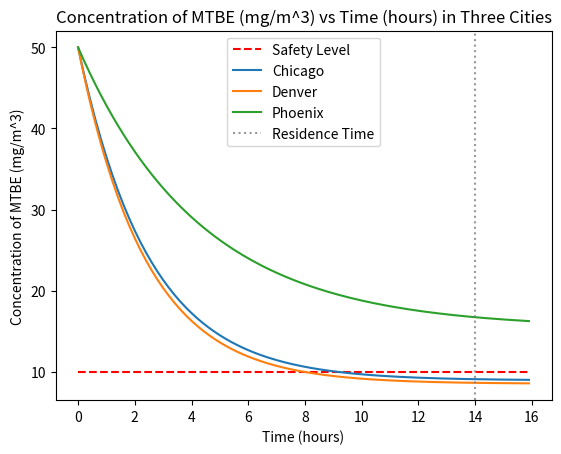
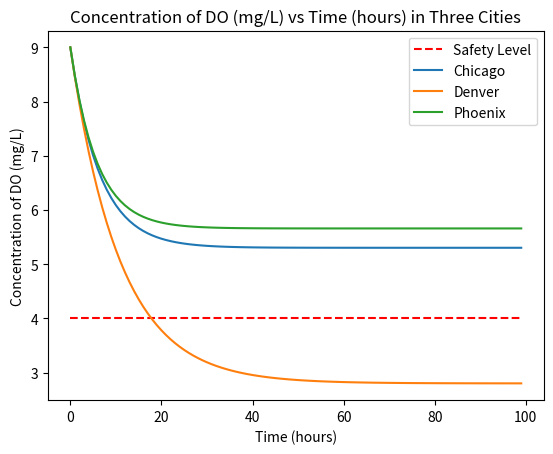
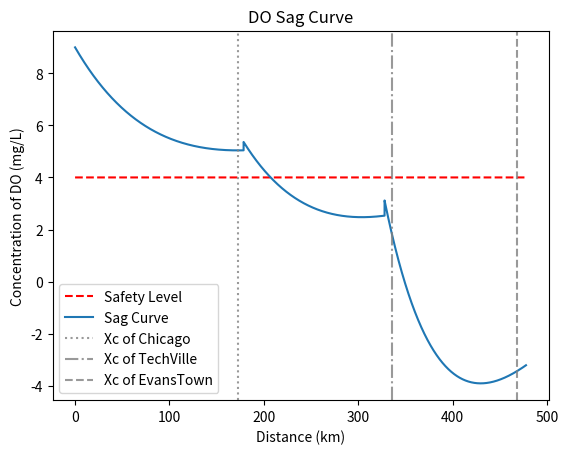

Reproduce these figures in Python, in order.
#Part 1
import math
import numpy as np
#initialize constants
R = 0.082057 #(L*atm)/(mol*K)
Q = 25 #m^3/hr
V = 350 #m^3
depth = 12 #m
SA = V/depth #m^2
Cin = 50 #mg/m^3
theta = V/Q #hour

#generate time list
t1 = []
for ii in range(160): #part 1
    t1.append(ii/10)
t2 = []
for ii in range(100): #part 2
    t2.append(ii)

U_denver = 5 * 3600 #in m/hours
U_pho = 2 * 3600
U_chi = 8 * 3600

Temp_d = ((45-32)*5)/9 + 273.15 #convert F to K
Temp_p = ((78-32)*5)/9 + 273.15
Temp_c = ((57-32)*5)/9 + 273.15

kd_d = 0.025
kd_p = 0.031
kd_c = 0.034

Da_d = 10.81
Da_p = 4.64
Da_c = 3.5

Dw_d = 5.27*(10**(-6))
Dw_p = 8.04*(10**(-6))
Dw_c = 1*(10**(-5))

Kh_d = 23.5
Kh_p = 12.4
Kh_c = 18.9

Kl_d = ((Dw_d*0.0014*((U_denver)**2))/(2.6*(10**(-5))))**(1/3)
Kl_p = ((Dw_p*0.0014*((U_pho)**2))/(2.6*(10**(-5))))**(1/3)
Kl_c = ((Dw_c*0.0014*((U_chi)**2))/(2.6*(10**(-5))))**(1/3)

Kg_d = ((Da_d/0.26)*7*U_denver)**(1/2)
Kg_p = ((Da_p/0.26)*7*U_pho)**(1/2)
Kg_c = ((Da_c/0.26)*7*U_chi)**(1/2)
Kgl_d = 1/((1/Kl_d)+((Kh_d*R*Temp_d)/Kg_d))
Kgl_p = 1/((1/Kl_p)+((Kh_d*R*Temp_p)/Kg_p))
Kgl_c = 1/((1/Kl_c)+((Kh_c*R*Temp_c)/Kg_c))
'''print(Kgl_d)
print(Kgl_p)
print(Kgl_c)'''
#Equation time!!!
S = (Q*Cin)/V #defined source term
Lc = ((Q+Kgl_c*SA)/V)+kd_c #loss terms defined here
Ld = ((Q+Kgl_d*SA)/V)+kd_d
Lp = ((Q+Kgl_p*SA)/V)+kd_p
#Chicago
C_chicago = []
#generate C with respect to time
for item in t1:
    C_chicago.append(S/Lc - (S/Lc - Cin)*math.exp(-Lc*item))

#Denver
C_denver = []
#generate C with respect to time
for item in t1:
    C_denver.append(S/Ld - (S/Ld - Cin)*math.exp(-Ld*item))

#Pheonix
C_phoenix = []
#generate C with respect to time
for item in t1:
    C_phoenix.append(S/Lp - (S/Lp - Cin)*math.exp(-Lp*item))
#print('Residence time: ' + str(theta) + 'hrs')
#print('Phoenix: '+ str(S/Lp - (S/Lp - Cin)*math.exp(-Lp*(theta))))
#print('Chicago: '+ str(S/Lc - (S/Lc - Cin)*math.exp(-Lc*(theta))))
#print('Not our Chicago: ' + str(S/Lc))
#print('Denver: '+ str(S/Ld - (S/Ld - Cin)*math.exp(-Ld*(theta))))
#graph
safe_MTBE = []
for item in t1:
    safe_MTBE.append(10)
from matplotlib import pyplot as plt
fig, ax = plt.subplots()
ax.plot(t1, safe_MTBE, linestyle = 'dashed', color='red', label = 'Safety Level')
ax.plot(t1, C_chicago, label = 'Chicago')
ax.plot(t1, C_denver, label = "Denver")
ax.plot(t1, C_phoenix, label = 'Phoenix')
ax.axvline(x = V/Q, ymin = 0, ymax = 9, linestyle = ':', color = 'gray', alpha = 0.8, label='Residence Time')
ax.set_xlabel('Time (hours)')
ax.set_ylabel('Concentration of MTBE (mg/m^3)')
ax.set_title('Concentration of MTBE (mg/m^3) vs Time (hours) in Three Cities')
ax.legend()

#Part 2
DOmin = 4 * 1000 #g/m^3 * 1000 mg/g
DOw = 1 * 1000 #g/m^3 * 1000 mg/g
DOs = 9 * 1000 #g/m^3 * 1000 mg/g
Y = 2.7273
Kglo_d = 0.25 #m/hr
Kglo_p = 1.2
Kglo_c = 1
DOt_d = []
DOt_p = []
DOt_c = []
# Solve for DO(t)
for item in t2:
    #Cmtbe at each city
    Cmtbe_d = S/Ld - (S/Ld - Cin)*math.exp(-Ld*(item))
    Cmtbe_p = S/Lp - (S/Lp - Cin)*math.exp(-Lp*(item))
    Cmtbe_c = S/Lc - (S/Lc - Cin)*math.exp(-Lc*(item))
    #S terms
    '''Soxygen_d = (Q*DOw/V) - (X*kd_d*Cmtbe_d)
    Soxygen_p = (Q*DOw/V) - (X*kd_p*Cmtbe_p)
    Soxygen_c = (Q*DOw/V) - (X*kd_c*Cmtbe_c)'''

    '''Soxygen_d = (Q*DOw/V) - (X*kd_d*Cmtbe_d) + (Kglo_d*DOs*SA)/V
    Soxygen_p = (Q*DOw/V) - (X*kd_p*Cmtbe_p) + (Kglo_p*DOs*SA)/V
    Soxygen_c = (Q*DOw/V) - (X*kd_c*Cmtbe_c) + (Kglo_c*DOs*SA)/V'''
    Soxygen_d = (Q*DOw/V) - (Y*kd_d*Cmtbe_d) + (Kglo_d*DOs*SA)/V
    Soxygen_p = (Q*DOw/V) - (Y*kd_p*Cmtbe_p) + (Kglo_p*DOs*SA)/V
    Soxygen_c = (Q*DOw/V) - (Y*kd_c*Cmtbe_c) + (Kglo_c*DOs*SA)/V
    #L terms
    '''Loxygen_d = (-Kglo_d*SA+Q)/V
    Loxygen_p = (-Kglo_p*SA+Q)/V
    Loxygen_c = (-Kglo_c*SA+Q)/V'''

    '''Loxygen_d = Q/V
    Loxygen_p = Q/V
    Loxygen_c = Q/V'''
    Loxygen_d = (Kglo_d*SA+Q)/V
    Loxygen_p = (Kglo_p*SA+Q)/V
    Loxygen_c = (Kglo_c*SA+Q)/V
    #DOu terms
    DOu_d = Soxygen_d/Loxygen_d
    DOu_p = Soxygen_p/Loxygen_p
    DOu_c = Soxygen_c/Loxygen_c
    #solve for DO(t)
    DOt_d.append((DOu_d - (DOu_d - DOs)*math.exp(-Loxygen_d*item))/1000) #add in terms of g/m^3
    DOt_p.append((DOu_p - (DOu_p - DOs)*math.exp(-Loxygen_p*item))/1000)
    DOt_c.append((DOu_c - (DOu_c - DOs)*math.exp(-Loxygen_c*item))/1000)
t = 24*5 #set time to large number to get C infinity so we can calc BODu of pond
Cmtbe_c = S/Lc - (S/Lc - Cin)*math.exp(-Lc*(t))
Soxygen_c = (Q*DOw/V) - (Y*kd_c*Cmtbe_c) + (Kglo_c*DOs*SA)/V
Loxygen_c = (Kglo_c*SA+Q)/V
DOu_c = Soxygen_c/Loxygen_c

#print(DOt_c[50])
#print(DOt_c)
#graph
line = []
for item in t2:
    line.append(4)
fig1, ax1 = plt.subplots()
ax1.plot(t2, line, linestyle = 'dashed', color='red', label = 'Safety Level')
ax1.plot(t2, DOt_c, label = 'Chicago')
ax1.plot(t2, DOt_d, label = "Denver")
ax1.plot(t2, DOt_p, label = 'Phoenix')
ax1.set_xlabel('Time (hours)')
ax1.set_ylabel('Concentration of DO (mg/L)')
ax1.set_title('Concentration of DO (mg/L) vs Time (hours) in Three Cities')
ax1.legend()


#Part 3
Kbod_c = 0.2155/24 #1/day * 1 day/ 24hr
Kbod_tv = 0.2197/24 #1/day
Kbod_ev = 0.4605/24
Kr = 0.3/24 #1/day
DOir = 9 * 1000 #mg/L * 1000L/1m^3
DOiw = 9 *1000
DOitv = 9 * 1000
DOiet = 9 * 1000

DOur = 7 * 1000#mg/L* 1000L/1m^3
DOuw = 4.3 * 1000
DOutv = 6 * 1000
DOuet = 5 * 1000

Fr = Ffg = 1
Fw = Ftv = Fet = 0.05

Qr = 9*3600 #m^3/s * 3600 s/hr
Qw = 1.2*3600
Qtv = 0.9*3600
Qet = 1.1*3600
Av = 20 #m^2
U_c = (Qr+Qw+Q)/Av
D_not = DOir - (DOir*Qr + DOiw*Qw + DOt_c[-1]*Q)/(Q+Qr+Qw)
Cmtbe_theta = S/Lc - (S/Lc - Cin)*math.exp(-Lc*(theta))
#From Chicago to TechVille
Lo = (((DOir-DOur)/Fr)*Qr+((DOiw-DOuw)/Fw)*Qw+Y*Cmtbe_theta*Q)/(Qr+Qw+Q)
Xc_c = (U_c/(Kr-Kbod_c))*np.log(Kr/Kbod_c)*(1-(D_not*(Kr-Kbod_c))/(Kbod_c*Lo))
distance_c = []
DOx_c = []
for item in range(int(Xc_c)+6001):
    distance_c.append(item)
    Dx_c = (((Kbod_c*Lo)/(Kr-Kbod_c))*(math.exp((-Kbod_c*item)/U_c)-math.exp((-Kr*item)/U_c))+D_not*math.exp((-Kr*item)/U_c))
    DOx_c.append(DOir - Dx_c)
'''print('Crit Distance Chicago')
print(DOx_c.index(min(DOx_c)))
print(Xc_c)'''

#From TechVille to EvansTown
U_t = (Qr+Qw+Q)/Av
DOi_into_tv = DOx_c[int(Xc_c)+6000]
D_not_tv = DOir - (DOi_into_tv*(Qw+Q+Qr)+DOitv*Qtv)/(Qw+Q+Qr+Qtv)
F_total_chicago = (Fr*Qr+Ffg*Q+Fw*Qw)/(Qr+Q+Qw)
DOu_fromChicago = DOi_into_tv - Lo*F_total_chicago
Lo_tv = (((DOi_into_tv-DOu_fromChicago)/F_total_chicago)*(Q+Qw+Qr)+((DOitv-DOutv)/Ftv)*Qtv)/(Qr+Qw+Q+Qtv)
Xc_tv = (U_t/(Kr-Kbod_tv))*np.log(Kr/Kbod_tv)*(1-(D_not_tv*(Kr-Kbod_tv))/(Kbod_tv*Lo_tv))
distance_tv_bad = []
DOx_tv = []

for item in range(int(Xc_tv)-7999):
    distance_tv_bad.append(item)
    Dx_tv = (((Kbod_tv*Lo_tv)/(Kr-Kbod_tv))*(math.exp((-Kbod_tv*item)/U_t)-math.exp((-Kr*item)/U_t))+D_not_tv*math.exp((-Kr*item)/U_t))
    DOx_tv.append(DOir - Dx_tv)
'''print('Crit Distance TV')
print(DOx_tv.index(min(DOx_tv)))
print(Xc_tv)'''
distance_tv = []
for item in distance_tv_bad:
    distance_tv.append(item+Xc_c+6000)

#From EvansTown onward
U_ET = (Qr+Qw+Q+Qtv)/Av
DOi_into_ET = DOx_tv[int(Xc_tv)-8000]
print(int(Xc_c) + 6000 + int(Xc_tv)-8000)
print(len(DOx_tv))
print(DOi_into_ET)
D_not_ET = DOir - (DOi_into_ET*(Qw+Q+Qr+Qtv)+DOiet*Qet)/(Qw+Q+Qr+Qtv+Qet)
F_total_TV = (Fr*Qr+Ffg*Q+Fw*Qw+Ftv*Qtv)/(Qr+Q+Qw+Qtv)
DOu_fromTechVille = DOi_into_ET - Lo_tv*F_total_TV
Lo_ET = (((DOi_into_ET-DOu_fromTechVille)/F_total_TV)*(Q+Qw+Qr+Qtv)+((DOiet-DOuet)/Fet)*Qet)/(Qr+Qw+Q+Qtv+Qet)
#Lo_ET = 22347
Xc_ET = (U_ET/(Kr-Kbod_ev))*np.log(Kr/Kbod_ev)*(1-(D_not_ET*(Kr-Kbod_ev))/(Kbod_ev*Lo_ET))

distance_ET_bad = []
DOx_ET = []
for item in range(int(Xc_ET)+10001):
    distance_ET_bad.append(item)
    Dx_ET = (((Kbod_ev*Lo_ET)/(Kr-Kbod_ev))*(math.exp((-Kbod_ev*item)/U_ET)-math.exp((-Kr*item)/U_ET))+D_not_ET*math.exp((-Kr*item)/U_ET))
    DOx_ET.append(DOir - Dx_ET)
distance_ET = []
for item in distance_ET_bad:
    distance_ET.append(item+distance_tv[-1])
'''print('Crit Distance ET')
print(DOx_ET.index(min(DOx_ET)))
print(Xc_ET)'''
#total distance list generated here
total_d_bad = distance_c + distance_tv + distance_ET
total_d = []
for item in total_d_bad:
    total_d.append(item/1000)
total_DOx = DOx_c + DOx_tv +DOx_ET
#unit conversion
for ii in range(len(total_DOx)):
    total_DOx[ii] = total_DOx[ii]/1000
DO_limit = []
for item in total_d:
    DO_limit.append(4)

'''print('Do of Chicago ' + str(D_not))
print('Lo of ET ' + str(Lo_ET))
print('Do of EvansTown ' + str(D_not_ET))'''

fig2, ax2 = plt.subplots()
ax2.plot(total_d, DO_limit, linestyle = 'dashed', color='red', label = 'Safety Level')
ax2.plot(total_d, total_DOx, label = 'Sag Curve')
ax2.axvline(x = Xc_c/1000, ymin = 0, ymax = 9, linestyle = ':', color = 'gray', alpha = 0.8, label='Xc of Chicago')
ax2.axvline(x = Xc_c/1000 + 6 + Xc_tv/1000, ymin = 0, ymax = 9, linestyle = '-.', color = 'gray', alpha = 0.8, label='Xc of TechVille')
ax2.axvline(x = Xc_c/1000 + 6 + Xc_tv/1000 - 8 + Xc_ET/1000, ymin = 0, ymax = 9, linestyle = '--', color = 'gray', alpha = 0.8, label='Xc of EvansTown')
#ax2.axvline(x = DOx_c.index(min(DOx_c))/1000 + 6 + DOx_tv.index(min(DOx_tv))/1000 - 8 + DOx_ET.index(min(DOx_ET))/1000, ymin = 0, ymax = 9, linestyle = '--', color = 'gray', alpha = 0.8, label='Xc of EvansTown')
ax2.set_xlabel('Distance (km)')
ax2.set_ylabel('Concentration of DO (mg/L)')
ax2.set_title('DO Sag Curve')
ax2.legend()
'''
fig3, ax3 = plt.subplots()
ax3.plot(total_d, DO_limit, linestyle = 'dashed', color='red', label = 'Safety Level')
ax3.plot(distance_tv_bad, DOx_tv, label = 'Sag Curve')
ax3.axvline(x = Xc_tv, ymin = 0, ymax = 9, linestyle = '--', color = 'gray', alpha = 0.8, label='Xc of EvansTown')
ax3.set_xlabel('Distance (km)')
ax3.set_ylabel('Concentration of DO (mg/L)')
ax3.set_title('DO Sag Curve ET')
ax3.legend()'''

plt.show()
